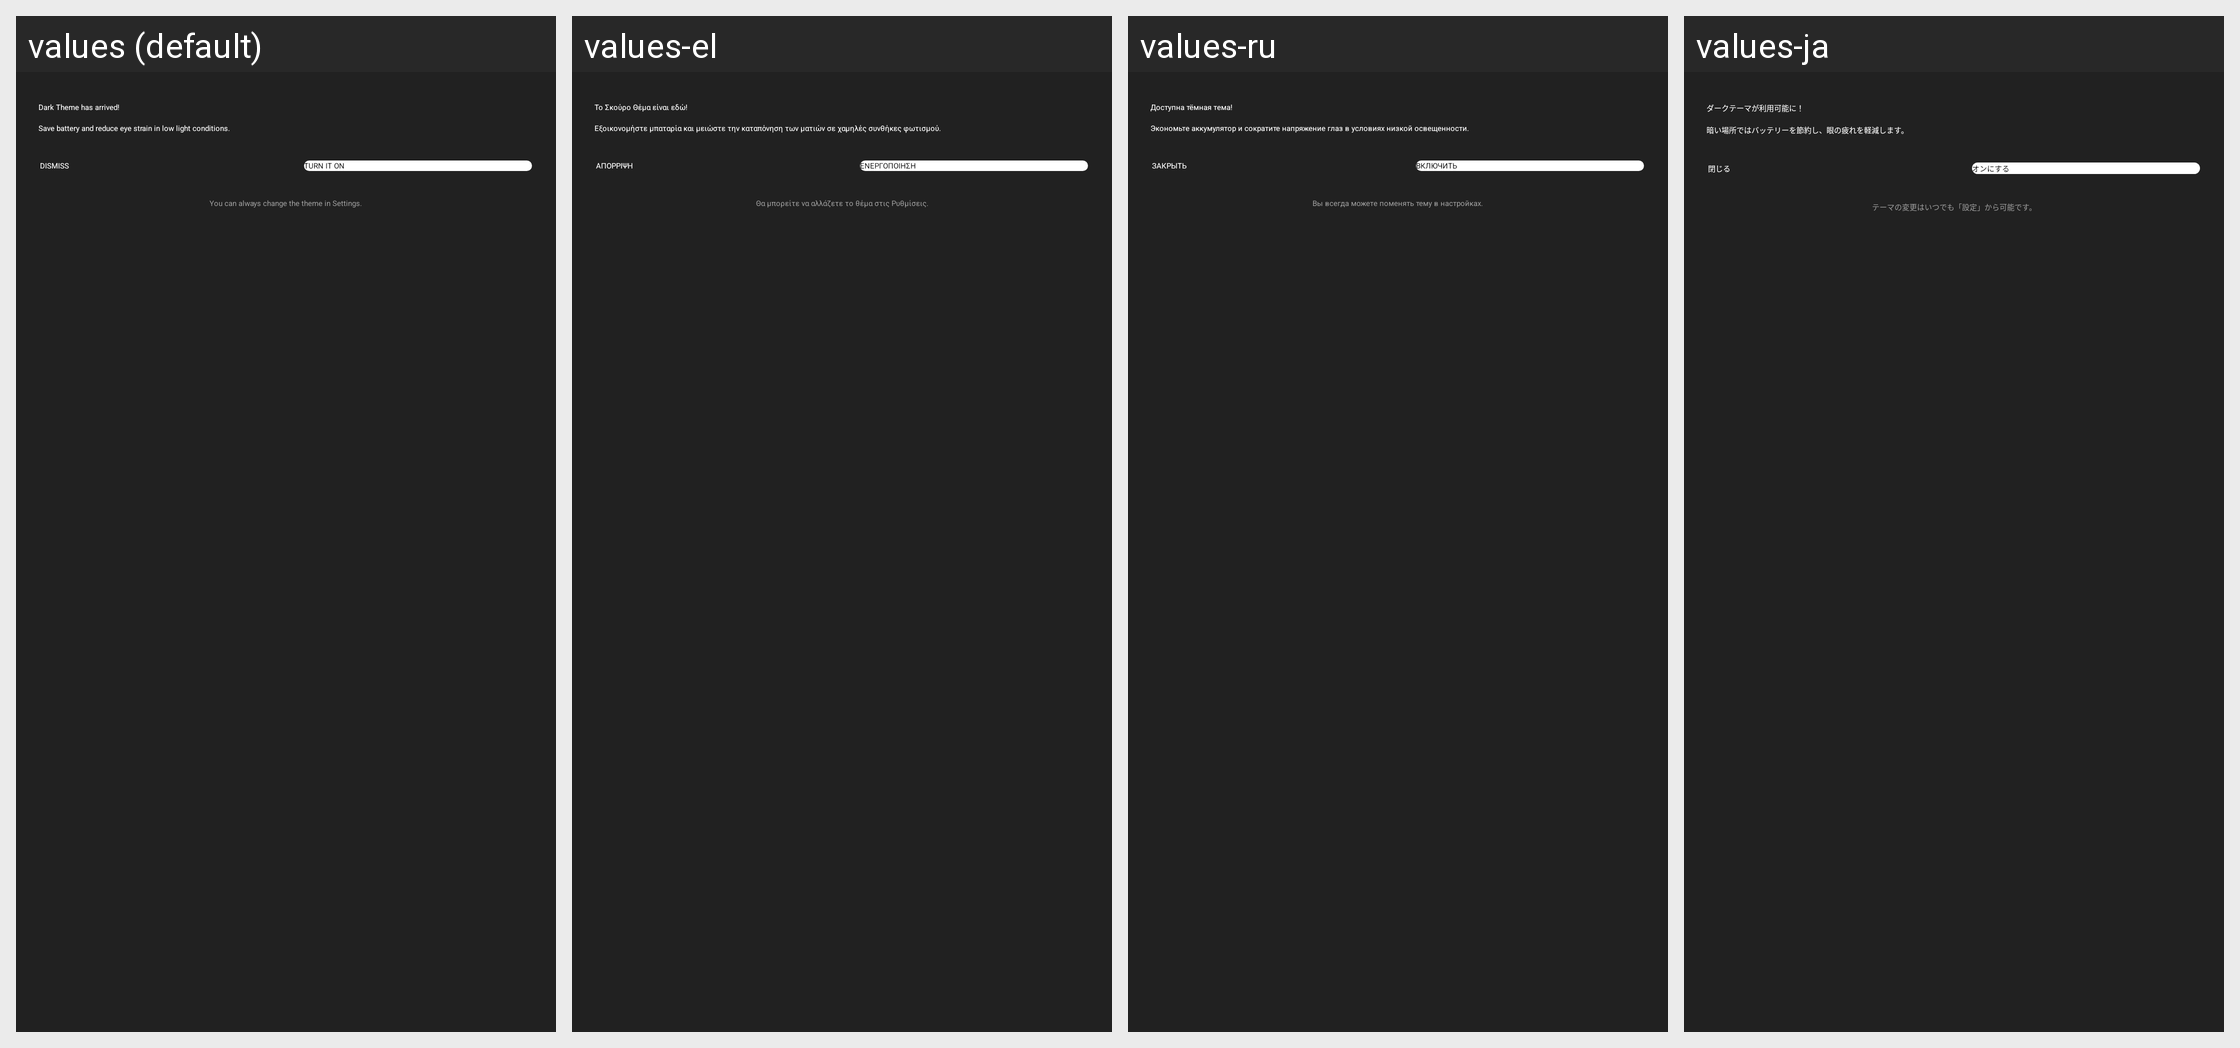

This grid shows one Android layout under several languages. Give, for every string resource on the screen, its name, the default text and each shown locale's text.
Android screen res/layout/dialog_new_feature.xml rendered under 4 locales, left to right: values (default), values-el, values-ru, values-ja. Device: Nexus 5 (rendered at 1080×1920; each locale shown at half size, 540×960, under a caption strip naming it); theme AppBaseTheme.NoTitle.Transparent.
Other locales in the repository, not shown: values-af, values-ar, values-as, values-bg, values-bn, values-ca, values-cs, values-da, values-de, values-en-rGB, values-es, values-es-rES, values-et, values-eu, values-fa, values-fi, values-fr, values-fr-rCA, values-gl, values-gu, values-hi, values-hr, values-hu, values-hy, values-in, values-it, values-iw, values-kn, values-ko, values-ml, values-mr, values-ms, values-my, values-nb, values-nl, values-pa, values-pl, values-pt, values-pt-rBR, values-pt-rPT, values-ro, values-sk, values-sr, values-sv, values-ta, values-te, values-th, values-tl, values-tr, values-uk, values-vi, values-zh-rCN, values-zh-rHK, values-zh-rTW.
Strings drawn on this screen, with the default value and each locale's value (text and hints the layout hard-codes, and strings that could not be matched under every locale, appear in the picture but are not listed):

dark_theme_notification_title
  values: Dark Theme has arrived!
  values-el: Το Σκούρο Θέμα είναι εδώ!
  values-ru: Доступна тёмная тема!
  values-ja: ダークテーマが利用可能に！

dark_theme_notification_body
  values: Save battery and reduce eye strain in low light conditions.
  values-el: Εξοικονομήστε μπαταρία και μειώστε την καταπόνηση των ματιών σε χαμηλές συνθήκες φωτισμού.
  values-ru: Экономьте аккумулятор и сократите напряжение глаз в условиях низкой освещенности.
  values-ja: 暗い場所ではバッテリーを節約し、眼の疲れを軽減します。

updates_notification_dismiss_button
  values: DISMISS
  values-el: ΑΠΟΡΡΙΨΗ
  values-ru: ЗАКРЫТЬ
  values-ja: 閉じる

dark_theme_notification_button
  values: TURN IT ON
  values-el: ΕΝΕΡΓΟΠΟΙΗΣΗ
  values-ru: ВКЛЮЧИТЬ
  values-ja: オンにする

dark_theme_notification_disclaimer
  values: You can always change the theme in Settings.
  values-el: Θα μπορείτε να αλλάζετε το θέμα στις Ρυθμίσεις.
  values-ru: Вы всегда можете поменять тему в настройках.
  values-ja: テーマの変更はいつでも「設定」から可能です。
